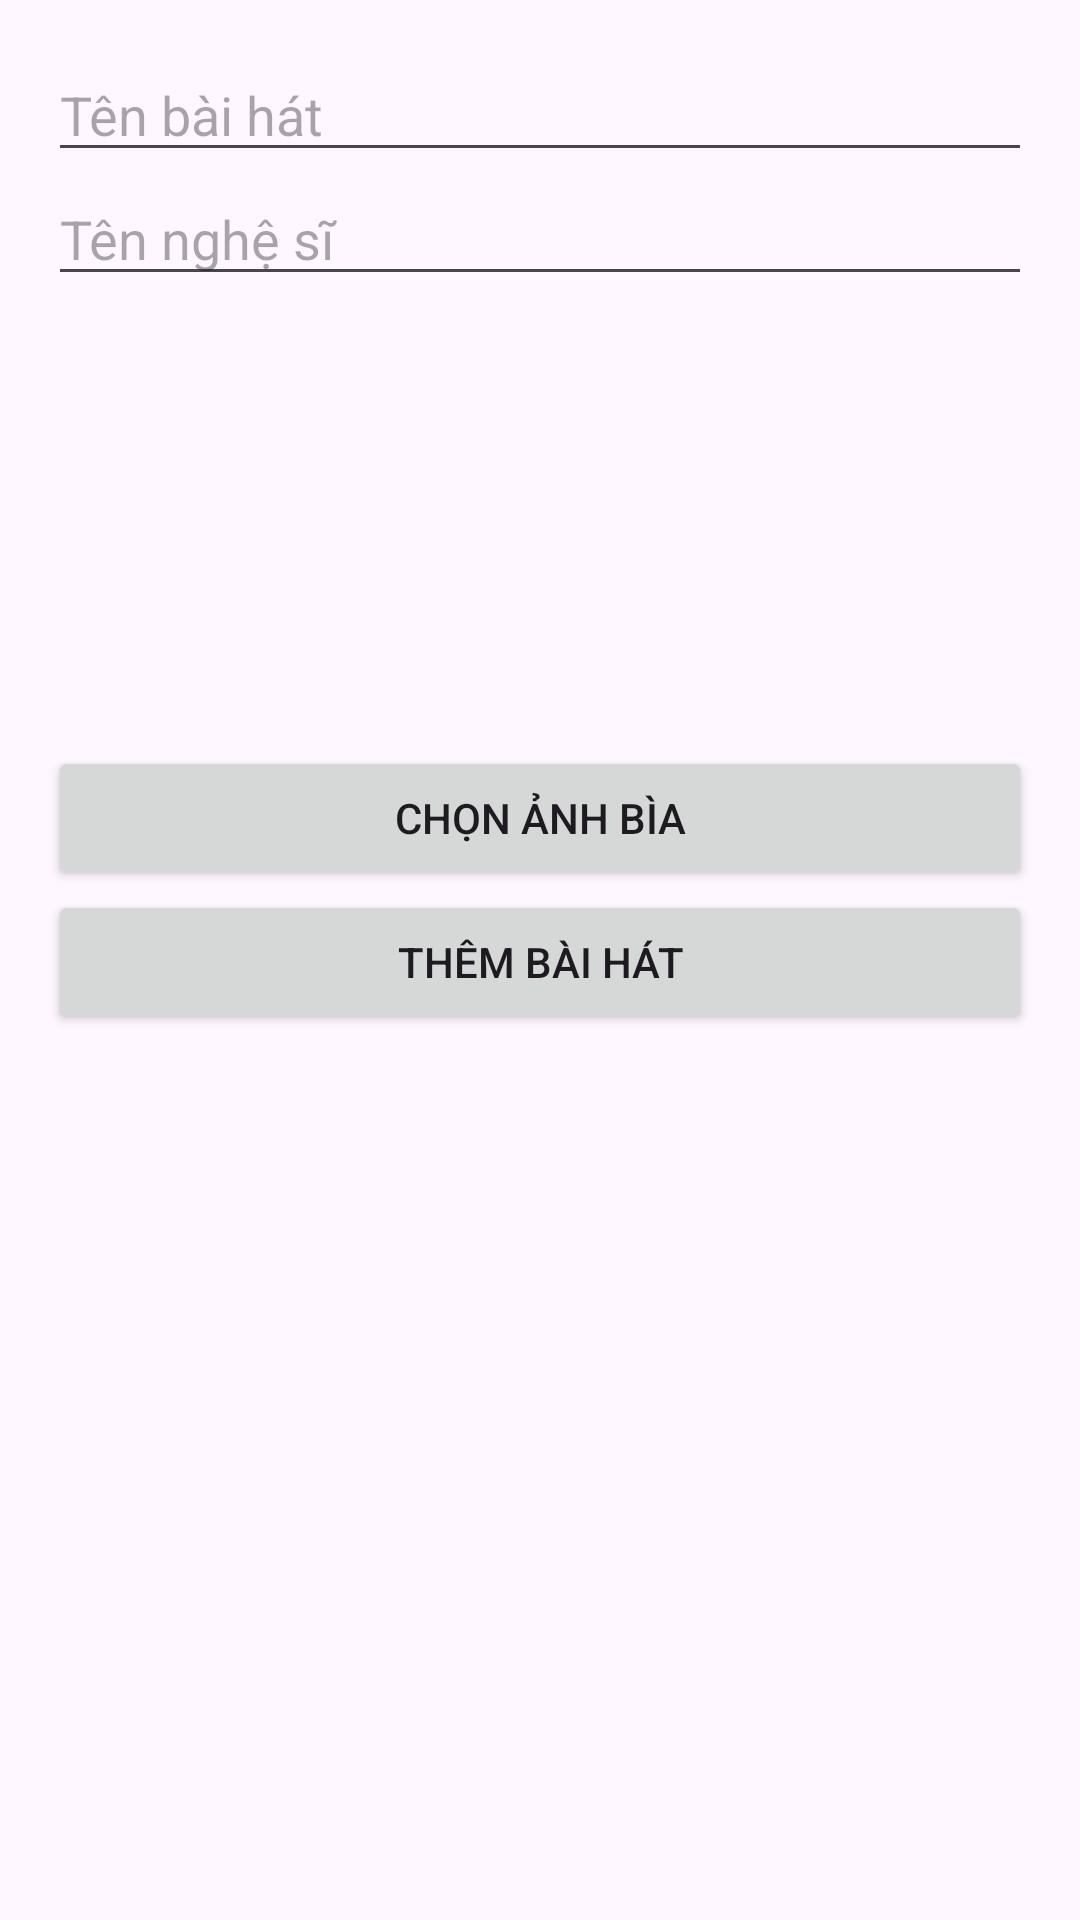

Here is an Android app screen rendered from its layout file. Give the layout XML and the strings, colors and styles it references.
<!-- AndroidManifest.xml: application theme Theme.AppNgheNhac -->
<!-- res/layout/activity_add_song.xml -->
<?xml version="1.0" encoding="utf-8"?>
<LinearLayout xmlns:android="http://schemas.android.com/apk/res/android"
    android:layout_width="match_parent"
    android:layout_height="match_parent"
    android:orientation="vertical"
    android:padding="16dp">

    <EditText
        android:id="@+id/editTextSongName"
        android:layout_width="match_parent"
        android:layout_height="wrap_content"
        android:hint="Tên bài hát"
        android:inputType="text" />

    <EditText
        android:id="@+id/editTextArtistName"
        android:layout_width="match_parent"
        android:layout_height="wrap_content"
        android:hint="Tên nghệ sĩ"
        android:inputType="text" />

    <ImageView
        android:id="@+id/imageViewCover"
        android:layout_width="150dp"
        android:layout_height="150dp"
        android:layout_gravity="center"
        android:scaleType="centerCrop"
        android:src="@mipmap/ic_launcher" />

    <Button
        android:id="@+id/buttonChooseImage"
        android:layout_width="match_parent"
        android:layout_height="wrap_content"
        android:text="Chọn ảnh bìa" />

    <Button
        android:id="@+id/buttonUpload"
        android:layout_width="match_parent"
        android:layout_height="wrap_content"
        android:text="Thêm bài hát" />

    <ProgressBar
        android:id="@+id/progressBar"
        android:layout_width="wrap_content"
        android:layout_height="wrap_content"
        android:visibility="gone"
        android:layout_gravity="center"/>
</LinearLayout>
<!-- resources referenced by this layout -->
<resources>
  <style name="Theme.AppNgheNhac" parent="Base.Theme.AppNgheNhac" />
  <style name="Base.Theme.AppNgheNhac" parent="Theme.Material3.DayNight.NoActionBar">
          
          
      </style>
</resources>
